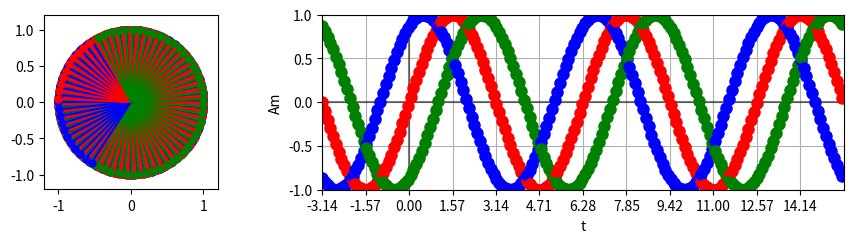

Write the Python code that produced this figure.
import numpy as np
import matplotlib.pyplot as plt
from matplotlib import animation
from matplotlib import gridspec

dt = 0.1
t_start = -np.pi
t_end = 5 * np.pi

lead = np.pi/3
lag =  -np.pi/3

interval = np.arange(t_start, t_end, dt)

def wave(t, alpha):
    return np.sin(t + alpha)

def on_circle(t):
    x = np.cos(t)
    y = np.sin(t)
    return x, y

fig = plt.figure(figsize = (10, 2.5))
gs = gridspec.GridSpec(1, 2, width_ratios = [1, 3])
ax0 = plt.subplot(gs[0])
ax1 = plt.subplot(gs[1])

# circle movement
ax0.set_xlim(-1.2, 1.2)
ax0.set_ylim(-1.2, 1.2)
ax0.vlines(0, -1, 1, color="black", alpha = 0.5)
ax0.hlines(0, -1, 1, color="black", alpha = 0.5)
# Keep the axes as a square
ax0.set_aspect(1.0/ax0.get_data_ratio())

# time response
ax1.plot(interval, wave(interval, 0), ls = '--', c = "red", alpha = 0.3)
ax1.plot(interval, wave(interval, lead), ls = '--', 
	c = "blue", alpha = 0.3)
ax1.plot(interval, wave(interval, lag), ls = '--', 
	c = "green", alpha = 0.3)
ax1.set_xlim(t_start, t_end)
ax1.set_ylim(-1, 1)
ax1.grid(True)

ax1.hlines(0, t_start, t_end, color ="black", alpha = 0.5)
ax1.vlines(0, -1, 1, color ="black", alpha = 0.5)
ax1.set_xlabel('t')
ax1.set_ylabel('Am')

major_ticks = np.arange(t_start, t_end, np.pi/2)
minor_ticks = np.arange(t_start, t_end, np.pi)
ax1.set_xticks(major_ticks)
ax1.set_xticks(minor_ticks, minor=True)




plt.subplots_adjust(top=0.9, bottom=0.2, right=0.9, left=0.1, wspace = 0.3)

ims = []
for t in interval:
	x0, y0 = on_circle(t)
	x1, y1 = on_circle(t + lead)
	x2, y2 = on_circle(t + lag)
	p = ax0.plot([0, x0], [0, y0], c = 'red')\
		+ ax0.plot([0, x1], [0, y1], c = "blue")\
		+ ax0.plot([0, x2], [0, y2], c = "green")\
		+ ax0.plot(x0, y0, marker = 'o', c = 'red', ms = 5)\
		+ ax0.plot(x1, y1, marker = 'o', c = 'blue', ms = 5)\
		+ ax0.plot(x2, y2, marker = 'o', c = 'green', ms = 5)\
		+ ax1.plot(t, wave(t, 0), marker = 'o', c ='red', ms= 8)\
		+ ax1.plot(t, wave(t + lead, 0), marker ='o', c ='blue', ms = 8)\
		+ ax1.plot(t, wave(t + lag, 0), marker ='o', c ='green', ms = 8)
	ims.append(p)

ani = animation.ArtistAnimation(fig, ims, interval = 100, repeat=True)

#ani.save('pendulum.gif', writer='imagemagick')

plt.show()



